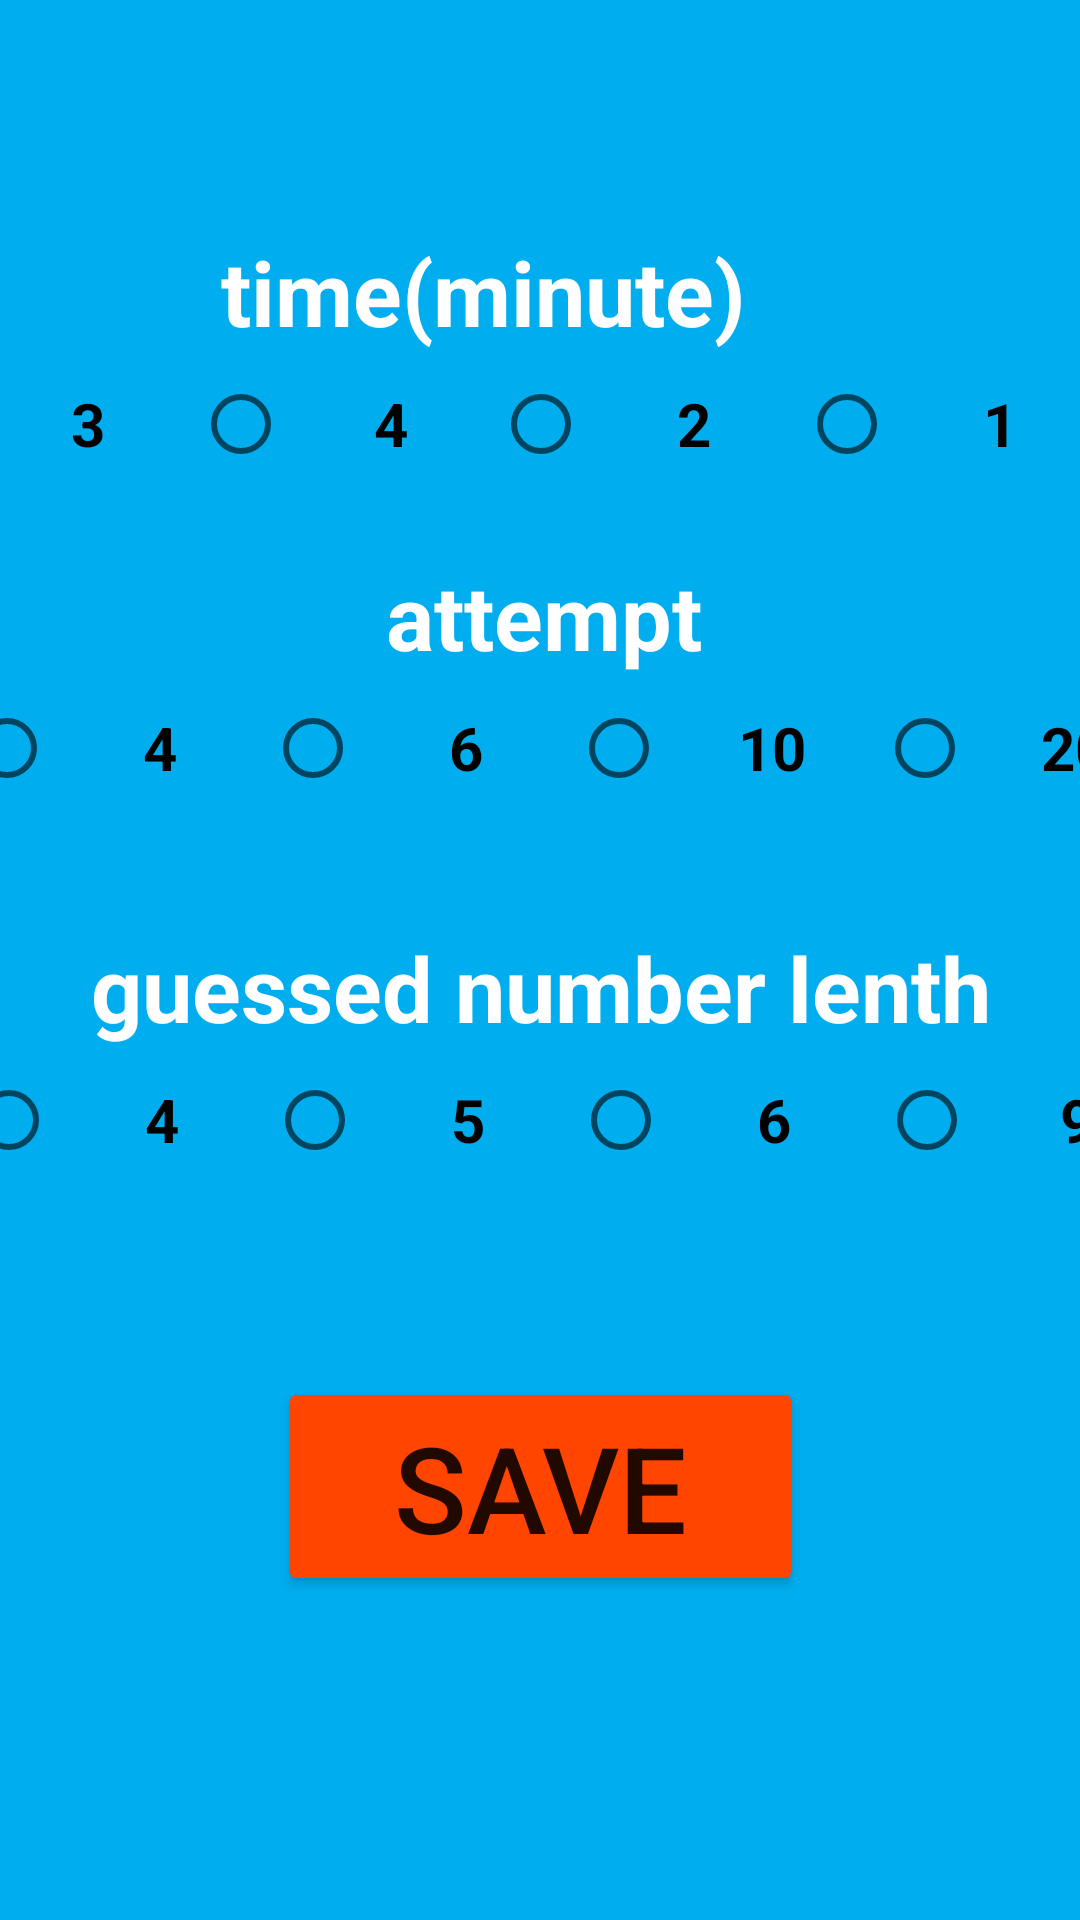

Android layout source for this screen:
<!-- AndroidManifest.xml: application theme Theme.MyApplication -->
<!-- res/layout/activity_setting.xml -->
<?xml version="1.0" encoding="utf-8"?>
<androidx.constraintlayout.widget.ConstraintLayout xmlns:android="http://schemas.android.com/apk/res/android"
    xmlns:app="http://schemas.android.com/apk/res-auto"
    xmlns:tools="http://schemas.android.com/tools"
    android:layout_width="match_parent"
    android:layout_height="match_parent"
    android:background="#00adef"
    tools:context=".setting">

    <LinearLayout
        android:id="@+id/linearLayout1"
        android:layout_width="390dp"
        android:layout_height="101dp"
        android:orientation="vertical"
        app:layout_constraintBottom_toTopOf="@+id/linearLayout3"
        app:layout_constraintEnd_toEndOf="parent"
        app:layout_constraintHorizontal_bias="0.476"
        app:layout_constraintStart_toStartOf="parent"
        app:layout_constraintTop_toTopOf="parent"
        app:layout_constraintVertical_bias="0.889">


        <TextView
            android:id="@+id/attempt"
            android:layout_width="wrap_content"
            android:layout_height="wrap_content"
            android:layout_gravity="center_horizontal"
            android:text="attempt"
            android:textColor="@color/white"
            android:textSize="30dp"
            android:textStyle="bold"
            tools:layout_editor_absoluteX="72dp"
            tools:layout_editor_absoluteY="196dp" />

        <RadioGroup
            android:id="@+id/radiogroup2"
            android:layout_width="match_parent"
            android:layout_height="wrap_content"
            android:layout_gravity="center_horizontal"
            android:orientation="horizontal">

            <RadioButton
                android:id="@+id/radioButton24"
                android:layout_width="102dp"
                android:layout_height="wrap_content"
                android:gravity="center"
                android:text="4"
                android:textSize="20dp"
                android:textStyle="bold"/>

            <RadioButton
                android:id="@+id/radioButton23"
                android:layout_width="102dp"
                android:layout_height="wrap_content"
                android:gravity="center"
                android:text="6" android:textSize="20dp"
                android:textStyle="bold"/>

            <RadioButton
                android:id="@+id/radioButton22"
                android:layout_width="102dp"
                android:layout_height="wrap_content"
                android:gravity="center"
                android:text="10" android:textSize="20dp"
                android:textStyle="bold"/>

            <RadioButton
                android:id="@+id/radioButton21"
                android:layout_width="100dp"
                android:layout_height="wrap_content"
                android:gravity="center"
                android:text="20" android:textSize="20dp"
                android:textStyle="bold"/>
        </RadioGroup>

    </LinearLayout>

    <LinearLayout
        android:id="@+id/linearLayout3"
        android:layout_width="387dp"
        android:layout_height="114dp"
        android:layout_marginBottom="36dp"
        android:orientation="vertical"
        app:layout_constraintBottom_toTopOf="@+id/save"
        app:layout_constraintEnd_toEndOf="parent"
        app:layout_constraintStart_toStartOf="parent">


        <TextView
            android:id="@+id/gnl"
            android:layout_width="wrap_content"
            android:layout_height="wrap_content"
            android:layout_gravity="center_horizontal"
            android:text="guessed number lenth"
            android:textColor="@color/white"
            android:textSize="30dp"
            android:textStyle="bold"
            tools:layout_editor_absoluteX="72dp"
            tools:layout_editor_absoluteY="196dp" />

        <RadioGroup
            android:id="@+id/radiogroup3"
            android:layout_width="match_parent"
            android:layout_height="wrap_content"
            android:layout_gravity="center_horizontal"
            android:orientation="horizontal"
            tools:layout_editor_absoluteX="9dp"
            tools:layout_editor_absoluteY="301dp"
            android:textSize="20dp"
            android:textStyle="bold">

            <RadioButton
                android:id="@+id/radioButton34"
                android:layout_width="102dp"
                android:layout_height="wrap_content"
                android:gravity="center"
                android:text="4" android:textSize="20dp"
                android:textStyle="bold"/>

            <RadioButton
                android:id="@+id/radioButton33"
                android:layout_width="102dp"
                android:layout_height="wrap_content"
                android:gravity="center"
                android:text="5" android:textSize="20dp"
                android:textStyle="bold"/>

            <RadioButton
                android:id="@+id/radioButton32"
                android:layout_width="102dp"
                android:layout_height="wrap_content"
                android:gravity="center"
                android:text="6" android:textSize="20dp"
                android:textStyle="bold"/>

            <RadioButton
                android:id="@+id/radioButton31"
                android:layout_width="100dp"
                android:layout_height="wrap_content"
                android:gravity="center"
                android:text="9" android:textSize="20dp"
                android:textStyle="bold"/>
        </RadioGroup>

    </LinearLayout>

    <LinearLayout
        android:id="@+id/linearLayout2"
        android:layout_width="398dp"
        android:layout_height="92dp"
        android:layout_marginTop="40dp"
        android:orientation="vertical"
        app:layout_constraintBottom_toTopOf="@+id/linearLayout1"
        app:layout_constraintEnd_toEndOf="parent"
        app:layout_constraintHorizontal_bias="1.0"
        app:layout_constraintStart_toStartOf="parent"
        app:layout_constraintTop_toTopOf="parent"
        app:layout_constraintVertical_bias="0.7">


        <TextView
            android:id="@+id/time"
            android:layout_width="wrap_content"
            android:layout_height="wrap_content"
            android:layout_gravity="center_horizontal"
            android:text="time(minute)"
            android:textColor="@color/white"
            android:textSize="30dp"
            android:textStyle="bold" />

        <RadioGroup
            android:id="@+id/radiogroup1"
            android:layout_width="match_parent"
            android:layout_height="wrap_content"
            android:orientation="horizontal">

            <RadioButton
                android:id="@+id/radioButton2"
                android:layout_width="102dp"
                android:layout_height="wrap_content"
                android:gravity="center"
                android:text="3"
                android:textSize="20dp"
                android:textStyle="bold" />

            <RadioButton
                android:id="@+id/radioButton1"
                android:layout_width="100dp"
                android:layout_height="wrap_content"
                android:gravity="center"
                android:text="4"
                android:textSize="20dp"
                android:textStyle="bold" />

            <RadioButton
                android:id="@+id/radioButton3"
                android:layout_width="102dp"
                android:layout_height="wrap_content"
                android:gravity="center"
                android:text="2"
                android:textSize="20dp"
                android:textStyle="bold" />

            <RadioButton
                android:id="@+id/radioButton4"
                android:layout_width="102dp"
                android:layout_height="wrap_content"
                android:gravity="center"
                android:text="1"
                android:textSize="20dp"
                android:textStyle="bold" />
        </RadioGroup>

    </LinearLayout>

    <Button
        android:id="@+id/save"
        android:layout_width="175dp"
        android:layout_height="73dp"
        android:layout_marginBottom="108dp"
        android:text="save"
        android:textSize="40dp"
        android:backgroundTint="#FF4500"
        app:layout_constraintBottom_toBottomOf="parent"
        app:layout_constraintEnd_toEndOf="parent"
        app:layout_constraintStart_toStartOf="parent" />

</androidx.constraintlayout.widget.ConstraintLayout>
<!-- resources referenced by this layout -->
<resources>
  <color name="white">#FFFFFFFF</color>
  <style name="Theme.MyApplication" parent="Theme.MaterialComponents.DayNight.NoActionBar">
          
          <item name="colorPrimary">@color/purple_500</item>
          <item name="colorPrimaryVariant">@color/purple_700</item>
          <item name="colorOnPrimary">@color/white</item>
          
          <item name="colorSecondary">@color/teal_200</item>
          <item name="colorSecondaryVariant">@color/teal_700</item>
          <item name="colorOnSecondary">@color/black</item>
          
          <item name="android:statusBarColor" tools:targetApi="l">?attr/colorPrimaryVariant</item>
          
      </style>
  <color name="purple_500">#FF6200EE</color>
  <color name="purple_700">#d11d0f</color>
  <color name="teal_200">#FF03DAC5</color>
  <color name="teal_700">#FF018786</color>
  <color name="black">#FF000000</color>
</resources>
